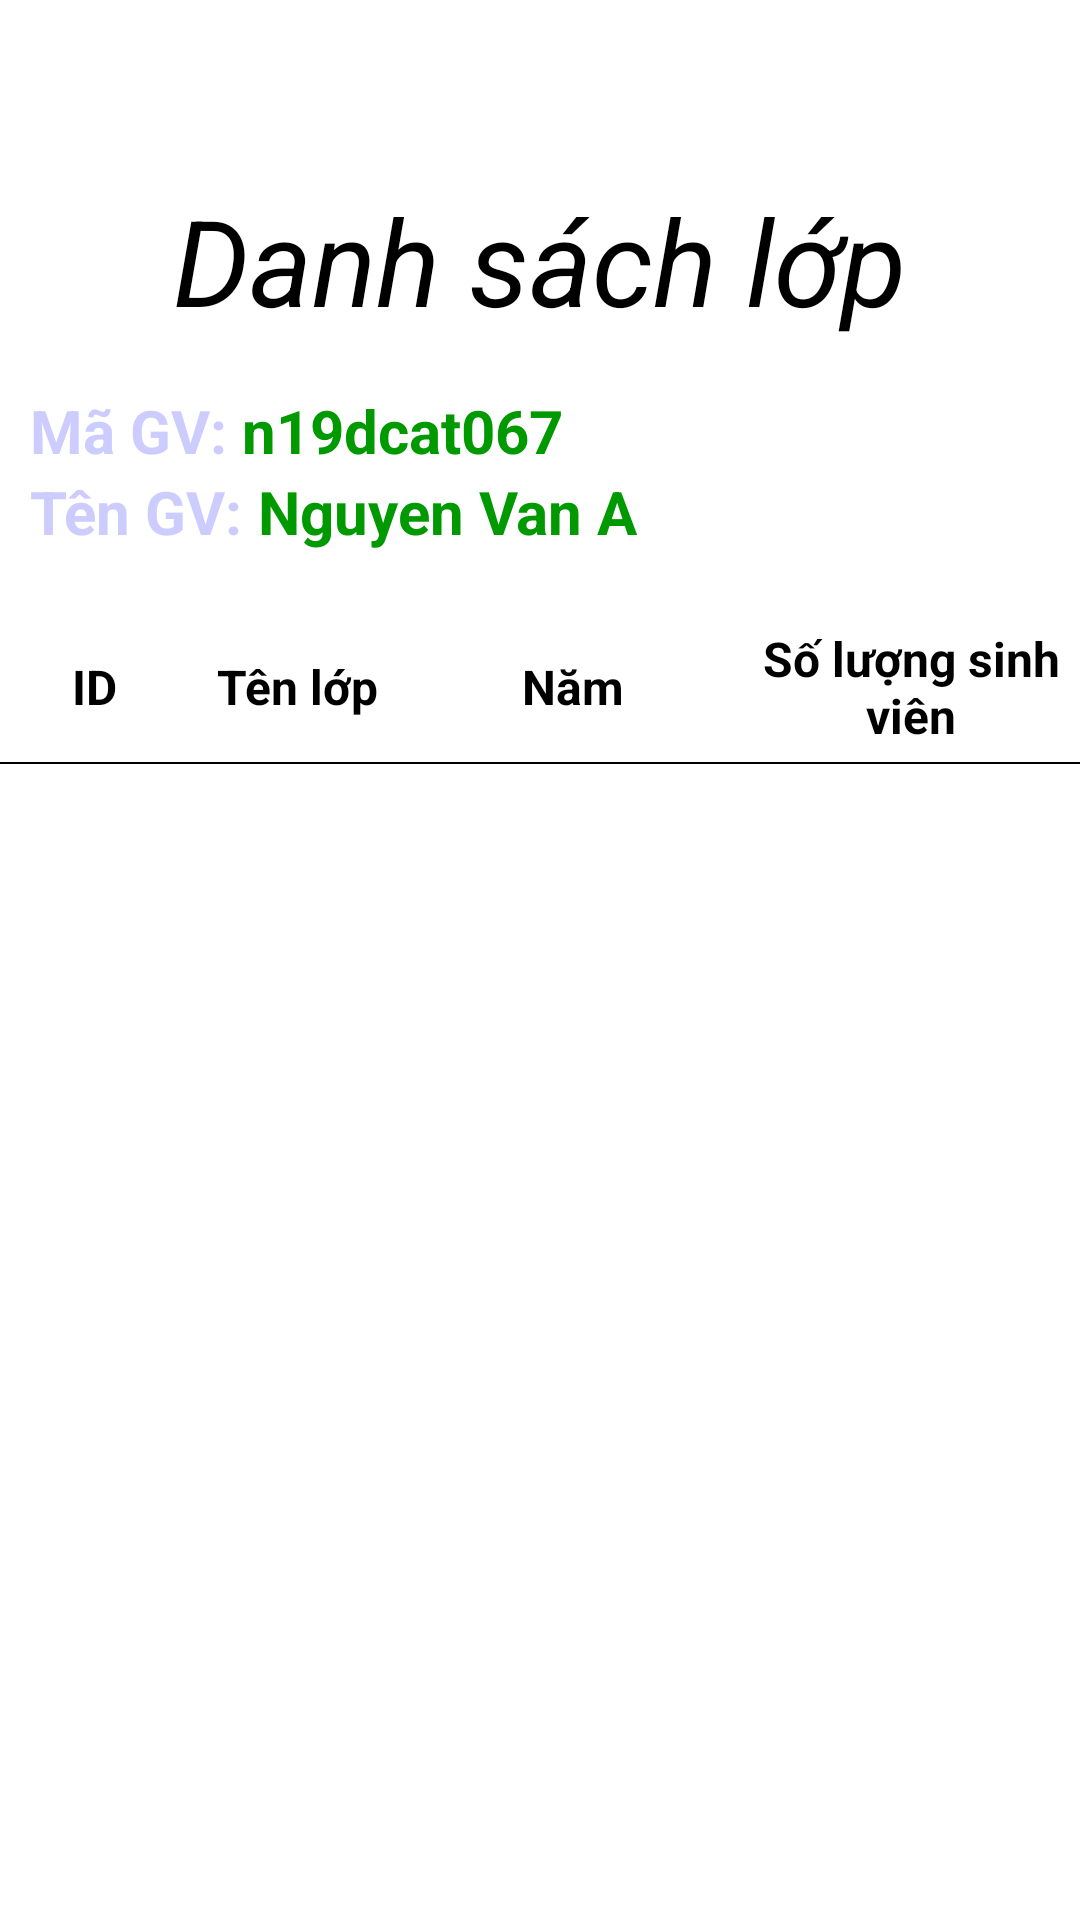

Layout XML and referenced resources for this Android screen:
<!-- AndroidManifest.xml: application theme Theme.Diemdanhsystem -->
<!-- res/layout/activity_danhsach_lop.xml -->
<?xml version="1.0" encoding="utf-8"?>
<RelativeLayout
    xmlns:android="http://schemas.android.com/apk/res/android"
    xmlns:app="http://schemas.android.com/apk/res-auto"
    xmlns:tools="http://schemas.android.com/tools"
    android:layout_width="match_parent"
    android:layout_height="match_parent"
    tools:context=".presentationLayer.QLDSLopActivity">

    <ImageView
        android:layout_width="30dp"
        android:layout_height="30dp"
        android:background="@drawable/back_button"
        android:id="@+id/back_button"
        android:layout_marginStart="10dp"
        android:layout_marginTop="20dp"/>

    <TextView
        android:layout_marginTop="60dp"
        android:layout_centerHorizontal="true"
        android:layout_width="wrap_content"
        android:layout_height="70dp"
        android:text="Danh sách lớp"
        android:textColor="#000000"
        android:textSize="40dp"
        android:textStyle="italic"
        android:id="@+id/tv_danhsach_lop"/>

    
    <LinearLayout
        android:layout_width="wrap_content"
        android:layout_height="wrap_content"
        android:layout_below="@+id/tv_danhsach_lop"
        android:orientation="horizontal"
        android:layout_marginStart="10dp"
        android:id="@+id/ma_giangvien">

        <TextView
            android:layout_width="wrap_content"
            android:layout_height="wrap_content"
            android:text="Mã GV: "
            android:textSize="20dp"
            android:textStyle="bold"
            android:textColor="#ccccff"/>

        <TextView
            android:layout_width="wrap_content"
            android:layout_height="wrap_content"
            android:text="n19dcat067"
            android:textSize="20dp"
            android:textColor="#009900"
            android:textStyle="bold"
            android:id="@+id/tv_ma_giangvien"/>
    </LinearLayout>
    <LinearLayout
        android:layout_width="wrap_content"
        android:layout_height="wrap_content"
        android:layout_below="@+id/ma_giangvien"
        android:orientation="horizontal"
        android:layout_marginStart="10dp"
        android:id="@+id/ten_giangvien">

        <TextView
            android:layout_width="wrap_content"
            android:layout_height="wrap_content"
            android:text="Tên GV: "
            android:textSize="20dp"
            android:textStyle="bold"
            android:textColor="#ccccff"/>

        <TextView
            android:layout_width="wrap_content"
            android:layout_height="wrap_content"
            android:text="Nguyen Van A"
            android:textSize="20dp"
            android:textColor="#009900"
            android:textStyle="bold"
            android:id="@+id/tv_ten_giangvien"/>
    </LinearLayout>
    
    <LinearLayout
        android:layout_marginTop="20dp"
        android:layout_width="match_parent"
        android:layout_height="50dp"
        android:orientation="horizontal"
        android:backgroundTint="#938383"
        android:layout_below="@+id/ten_giangvien"
        android:id="@+id/headings"
        android:weightSum="4">

        <TextView
            android:layout_width="0dp"
            android:layout_weight="0.7"
            android:layout_height="match_parent"
            android:textSize="16dp"
            android:text="ID"
            android:textColor="#000000"
            android:gravity="center"
            android:textStyle="bold"
            />

        <TextView
            android:layout_width="0dp"
            android:layout_weight="0.8"
            android:layout_height="match_parent"
            android:gravity="center"
            android:textSize="16dp"
            android:text="Tên lớp"
            android:textColor="#000000"
            android:textStyle="bold"
            />

        <TextView
            android:layout_width="0dp"
            android:layout_weight="1.25"
            android:layout_height="match_parent"
            android:textSize="16dp"
            android:text="Năm"
            android:textColor="#000000"
            android:gravity="center"
            android:textStyle="bold"
            />

        <TextView
            android:layout_width="0dp"
            android:layout_weight="1.25"
            android:layout_height="match_parent"
            android:textSize="16dp"
            android:text="Số lượng sinh viên"
            android:textColor="#000000"
            android:textAlignment="center"
            android:textStyle="bold"
            android:gravity="center"
            />

    </LinearLayout>
    <View
        android:background="#000"
        android:layout_width="match_parent"
        android:layout_centerHorizontal="true"
        android:layout_height="0.6dp"
        android:layout_below="@+id/headings"
        android:id="@+id/line2" />

    <androidx.recyclerview.widget.RecyclerView
        android:id="@+id/rv"
        android:layout_width="match_parent"
        android:layout_height="580dp"
        android:layout_below="@+id/line2">
    </androidx.recyclerview.widget.RecyclerView>
</RelativeLayout>
<!-- resources referenced by this layout -->
<resources>
  <style name="Theme.Diemdanhsystem" parent="Theme.MaterialComponents.DayNight.DarkActionBar">
          
          <item name="colorPrimary">@color/purple_500</item>
          <item name="colorPrimaryVariant">@color/purple_700</item>
          <item name="colorOnPrimary">@color/white</item>
          
          <item name="colorSecondary">@color/teal_200</item>
          <item name="colorSecondaryVariant">@color/teal_700</item>
          <item name="colorOnSecondary">@color/black</item>
          
          <item name="android:statusBarColor">?attr/colorPrimaryVariant</item>
          
      </style>
  <color name="purple_500">#FF6200EE</color>
  <color name="purple_700">#FF3700B3</color>
  <color name="white">#FFFFFF</color>
  <color name="teal_200">#FF03DAC5</color>
  <color name="teal_700">#FF018786</color>
  <color name="black">#FF000000</color>
</resources>
